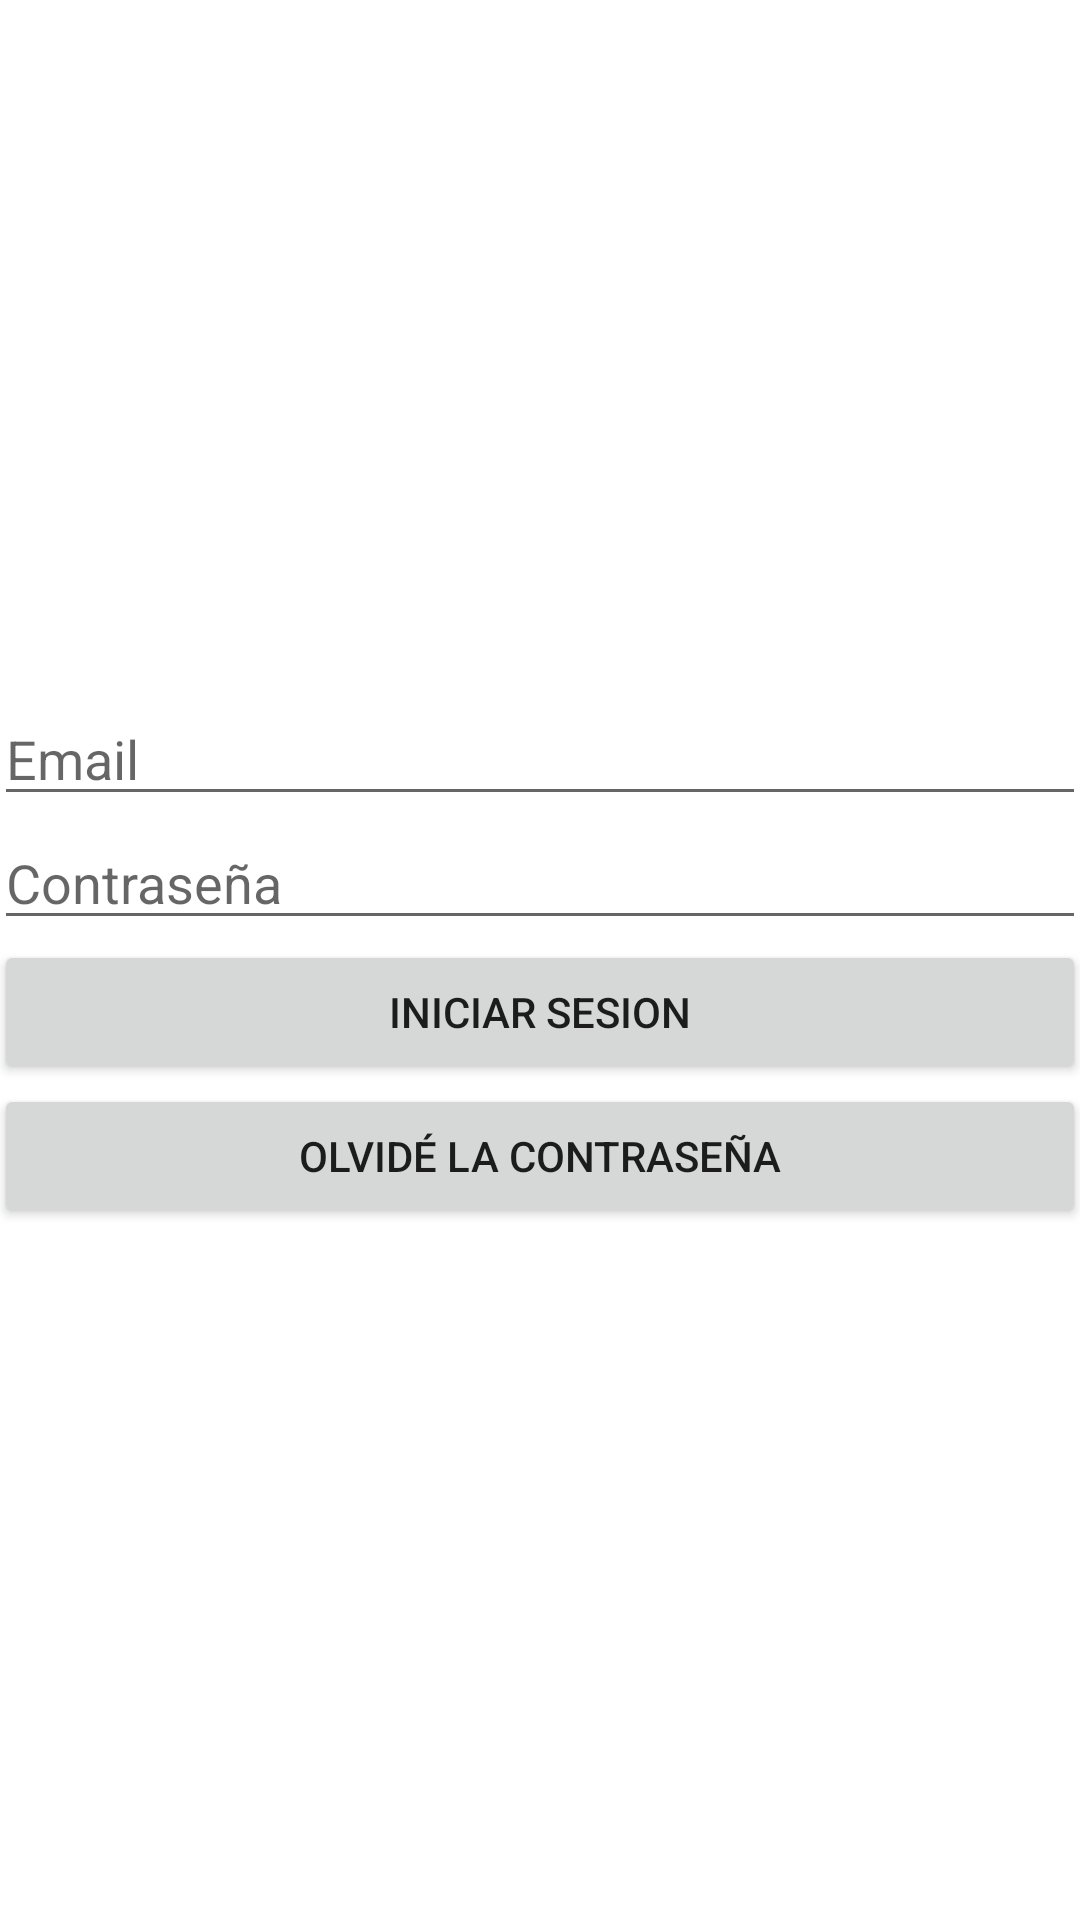

Produce the Android XML layout that renders to this screen, including the resource entries it uses.
<!-- AndroidManifest.xml: application theme Theme.appLogin -->
<!-- res/layout/activity_iniciar_sesion.xml -->
<?xml version="1.0" encoding="utf-8"?>
<androidx.constraintlayout.widget.ConstraintLayout xmlns:android="http://schemas.android.com/apk/res/android"
    xmlns:app="http://schemas.android.com/apk/res-auto"
    xmlns:tools="http://schemas.android.com/tools"
    android:layout_width="match_parent"
    android:layout_height="match_parent"
    tools:context="com.example.appLogin.IniciarSesionActivity">

    <LinearLayout
        android:layout_width="364dp"
        android:layout_height="630dp"
        android:layout_marginStart="38dp"
        android:layout_marginTop="57dp"
        android:layout_marginEnd="39dp"
        android:layout_marginBottom="57dp"
        android:gravity="center"
        android:orientation="vertical"
        app:layout_constraintBottom_toBottomOf="parent"
        app:layout_constraintEnd_toEndOf="parent"
        app:layout_constraintStart_toStartOf="parent"
        app:layout_constraintTop_toTopOf="parent">

        <EditText
            android:id="@+id/editCorreo"
            android:layout_width="match_parent"
            android:layout_height="wrap_content"
            android:ems="10"
            android:hint="Email"
            android:inputType="textPersonName" />

        <EditText
            android:id="@+id/editContrasena"
            android:layout_width="match_parent"
            android:layout_height="wrap_content"
            android:ems="10"
            android:hint="Contraseña"
            android:inputType="textPassword" />

        <Button
            android:id="@+id/btnIniciarSesionbtn"
            android:layout_width="match_parent"
            android:layout_height="wrap_content"
            android:onClick="iniciarSesion"
            android:text="@string/btnIniciarSesionbtn" />

        <Button
            android:id="@+id/btnOlvidarContrasena"
            android:layout_width="match_parent"
            android:layout_height="wrap_content"
            android:onClick="irArestablecerPassword"
            android:text="@string/btnOlvidarContrasena" />
    </LinearLayout>
</androidx.constraintlayout.widget.ConstraintLayout>
<!-- resources referenced by this layout -->
<resources>
  <string name="btnIniciarSesionbtn">Iniciar Sesion</string>
  <string name="btnOlvidarContrasena">Olvidé la contraseña</string>
  <style name="Theme.appLogin" parent="Theme.MaterialComponents.DayNight.DarkActionBar">
          
          <item name="colorPrimary">@color/purple_500</item>
          <item name="colorPrimaryVariant">@color/purple_700</item>
          <item name="colorOnPrimary">@color/white</item>
          
          <item name="colorSecondary">@color/teal_200</item>
          <item name="colorSecondaryVariant">@color/teal_700</item>
          <item name="colorOnSecondary">@color/black</item>
          
          <item name="android:statusBarColor" tools:targetApi="l">?attr/colorPrimaryVariant</item>
          
      </style>
  <!-- not gathered from this repository: default colours our renderer supplied (Android Studio template values) -->
  <color name="purple_500">#FF6200EE</color>
  <color name="purple_700">#FF3700B3</color>
  <color name="teal_200">#FF03DAC5</color>
  <color name="teal_700">#FF018786</color>
  <color name="black">#FF000000</color>
  <color name="white">#FFFFFFFF</color>
</resources>
